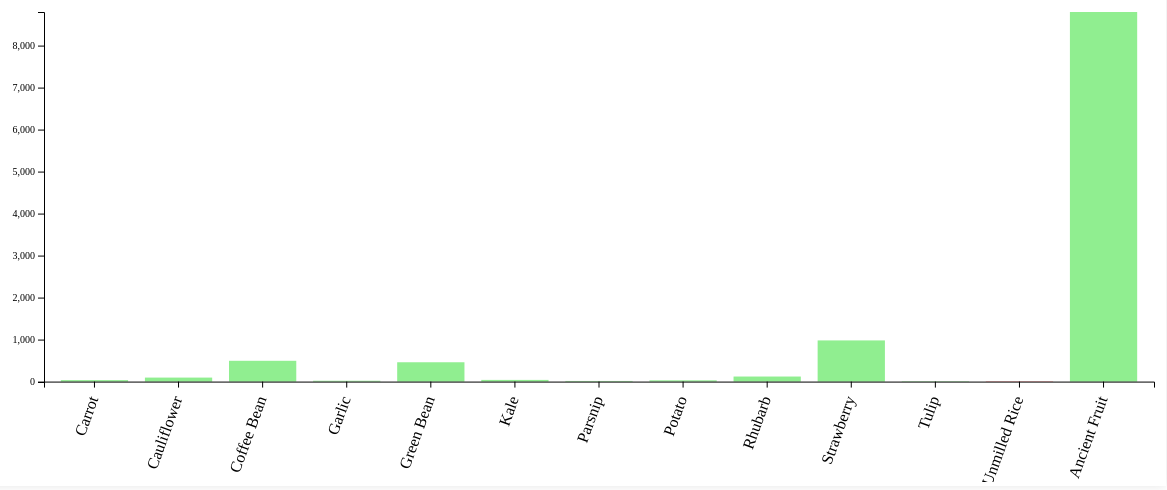
D3 v7 page, settled after 480 driven frames (8 s of simulated time); the page loaded 1 data file(s).


// ── js/crops.js
const ctx = {
    W: 1200,
    H: 500,
    crops: [],
    seasons: ["Spring", "Summer", "Fall", "Winter"],
    selected_season: "Spring",
    switchChart: false
}


function createVizCrops(){
    loadCrops();
    document.querySelectorAll('.season-button').forEach(button => {
        button.addEventListener('click', function() {
            document.querySelectorAll('.season-button').forEach(btn => btn.classList.remove('selected'));
            this.classList.add('selected')
            ctx.selected_season = this.innerText;
            if(!ctx.switchChart){
                updateChartText();
            } else {
                d3.select("#chart").select("svg").remove();
                createRankingChart();
            }
        })
    })
    document.getElementsByClassName('switch-viz-button')[0].addEventListener('click', switchChart);
}

function switchChart(){
    ctx.switchChart = !ctx.switchChart;
    d3.select("#chart").select("svg").remove();
    if(ctx.switchChart){
        document.getElementsByClassName('switch-viz-text')[0].innerText = "Switch to profit per day visualisation";
        d3.select("#chart h2").text("Ranking of crops on " + ctx.selected_season);
        document.getElementById("day").style.display = "none";
        createRankingChart();
    }else{
        document.getElementsByClassName('switch-viz-text')[0].innerText = "Switch to Ranking visualization";
        document.getElementById("day").style.display = "flex";
        d3.select("#chart h2").text("Profit from planting crops on day "+ document.getElementById("dayFilter").value +" of " + ctx.selected_season);
        createChart();
    }
}

function loadCrops(){
    d3.csv("data/crops.csv").then(function(crop){
        processCropData(crop);
        createChart();
    });
}

function updateChartText(){
    value = document.getElementById("dayFilter").value;
    document.getElementById("dayValue").innerText = value;
    document.querySelector("#chart h2").innerText = "Profit from planting crops on day " + value + " of " + ctx.selected_season;
    updateChart();
}

function updateRankingChartText(){
    document.querySelector("#chart h2").innerText = "Ranking of crops on " + ctx.selected_season;
    updateRankingChart();
}

function processCropData(crop){
    let cropData = [];
    crop.forEach(function(d){
        cropData.push({
            crop: d.Name.trim().replace(/\s/g, "_"),
            price: parseInt(d["Price (Regular)"]),
            growthTime: parseInt(d["Growth Time (In Days)"]),
            reGrowthTime: parseInt(d["Regrowth Time (In Days)"]),
            season: d.Season.split(",").map(s => s.trim()),
            seedPrice: d["Seed Price"],
        });
    });
    ctx.crops = cropData;
}

function getNextSeason(curr_season){
    let idx = ctx.seasons.indexOf(curr_season);
    return ctx.seasons[(idx + 1) % 4];
}

function computeProfit(crop, current_day){
    // The general formula is: Minimum Gold per Day = ((Max Harvests × Sell Price per Harvest) − Seed Price) / Growing Days
    // Growing Days = Days to Maturity + ((Max Harvests − 1) × Days to Regrow)
    // Days to Maturity and Days to Regrow are listed in each table.
    // Max Harvests is normally 1, but for crops that continue to produce, it is the actual number of harvests that can be obtained in the growing season(s).
    // Sell Price per Harvest is normally the same as the Sell Price of one normal-quality crop. Extra crops are not counted since their occurrence is rare, except in the case of potatoes. The chance of an extra potato is ≈25%, much higher than with any other crop. Thus, the Sell Price per Harvest is 1.25 × 80 instead of 1 × 80.
    // In the case of plants that always give >1 item per harvest (e.g., Coffee Bean, Blueberry, Cranberries) the Sell Price per Harvest = # of crops per Harvest × Sell Price for one item.
    let current_season = ctx.selected_season; 
    let price = 0;
    let harvest_seasons = crop.season;
    let next_season = getNextSeason(current_season);

    deadline = 28;
    cpt = 0; // To avoid infinite loop in case of cactus fruit
    while(harvest_seasons.includes(next_season) && cpt < 4){
        deadline += 28;
        next_season = getNextSeason(next_season);
        cpt++;
    }

    if(current_day - 1 + crop.growthTime <= deadline){
        price = crop.price;
        if (!isNaN(crop.reGrowthTime)){ // Multiple harvests
            let harvests = Math.floor((deadline - current_day + crop.growthTime) / crop.reGrowthTime); // Number of harvests possible
            price += harvests * crop.price;
        }
    }
    
    return price - crop.seedPrice;
}


function updateChart(){
    let season = ctx.selected_season;
    let profit = [];
    let crops = ctx.crops;

    crops.forEach(function(crop){
        if(crop.season.includes(season)){
            let current_day = parseInt(document.getElementById("dayValue").innerText);
            profit.push({
                crop: crop.crop,
                value: computeProfit(crop, current_day)
            });
        }
    });

    // Translate bars to their new position
    let margin = {top: 30, right: 30, bottom: 100, left: 60}
    width = ctx.W - margin.left - margin.right,
    height = ctx.H - margin.top - margin.bottom;

    let svg = d3.select("#chart").select("svg").select("g");


    let x = d3.scaleBand()
    .range([0, width])
    .domain(profit.map(function(d) { return d.crop; }))
    .padding(0.2);

    let x_crops = d3.scaleBand()
        .range([0, width])
        .domain(profit.map(function(d) { return d.crop.replace(/_/g, " "); }))
        .padding(0.2);

    let [min, max] = d3.extent(profit, function(d) { return d.value; });
    if (min == max){
        min > 0 ? min = 0 : max = 0;
    }
    let y = d3.scaleLinear()
        .domain([min, max])
        .range([height, 0]);

    let trans = svg.transition().duration(1000);

    svg.select(".x-axis")
        .transition(trans)
        .attr("transform", "translate(0," + y(0) + ")")
        .call(d3.axisBottom(x_crops))
        .selectAll("text")
            .attr("transform", "translate(-15,10)rotate(-70)")
            .style("text-anchor", "end")

    svg.select(".y-axis")
        .transition(trans)
        .call(d3.axisLeft(y));
    
    // Softly update the bars

    let posBars = svg.select(".pos").selectAll("rect")
        .data(profit.map(d => d.value >= 0 ? d : {crop: d.crop, value: 0}));
    
    posBars.enter()
        .append("rect")
        .attr("x", d => x(d.crop))
        .attr("y", y(0))
        .attr("height", 0)
        .attr("width", x.bandwidth())
        .attr("fill", "#90EE90")
        .call(enter => enter.append("title").text(d => d.value + "g"))
        .merge(posBars)
        .transition(trans)
        .attr("x", d => x(d.crop))
        .attr("y", d => y(d.value))
        .attr("height", d => y(0) - y(d.value))
        .attr("width", x.bandwidth())
        .select("title")
            .text(d => d.value + "g");

    posBars.exit()
        .transition(trans)
        .attr("y", y(0))
        .attr("height", 0)
        .remove();

    let negBars = svg.select(".neg").selectAll("rect")
        .data(profit.map(d => d.value < 0 ? d : {crop: d.crop, value: 0}))

    negBars.enter()
        .append("rect")
        .attr("x", d => x(d.crop))
        .attr("y", y(0))
        .attr("height", 0)
        .attr("width", x.bandwidth())
        .attr("fill", "#FF7F7F")
        .call(enter => enter.append("title").text(d => d.value + "g"))
        .merge(negBars)
        .transition(trans)
        .attr("x", d => x(d.crop))
        .attr("y", y(0))
        .attr("height", d => y(d.value) - y(0))
        .attr("width", x.bandwidth())
        .select("title")
            .text(d => d.value + "g");

    negBars.exit()
        .transition(trans)
        .attr("y", y(0))
        .attr("height", 0)
        .remove();
}


function createChart(){
    let season = ctx.selected_season; 
    let crops = ctx.crops;
    let profit = [];

    crops.forEach(function(crop){
        if(crop.season.includes(season)){
            let current_day = parseInt(document.getElementById("dayValue").innerText);
            profit.push({
                crop: crop.crop,
                value: computeProfit(crop, current_day)
            });
        }
    });


    // console.log(profit);

    let margin = {top: 30, right: 30, bottom: 100, left: 60}
    width = ctx.W - margin.left - margin.right,
    height = ctx.H - margin.top - margin.bottom;

    const svg = d3.select("#chart")
        .append("svg")
            .attr("width", ctx.W)
            .attr("height", ctx.H)
        .append("g")
            .attr("transform", "translate(" + margin.left + "," + margin.top + ")");


    let x = d3.scaleBand()
        .range([0, width])
        .domain(profit.map(function(d) { return d.crop; }))
        .padding(0.2);

    let [min, max] = d3.extent(profit, function(d) { return d.value; });
    if (min == max){
            min > 0 ? min = 0 : max = 0;
    }
    let y = d3.scaleLinear()
        .domain([min, max])
        .range([height, 0]);
    
    let x_crops = d3.scaleBand()
        .range([0, width])
        .domain(profit.map(function(d) { return d.crop.replace(/_/g, " "); }))
        .padding(0.2);


    let transition = svg.transition().duration(1000).ease(d3.easePoly);
    // Positive values
    svg.append("g")
        .attr("class", "pos")
        .selectAll("rect")
        .data(profit.map(d => d.value > 0 ? d : {value: 0}))
        .join("rect")
            .attr("x", d => x(d.crop))
            .attr("y", d => y(0))
            .attr("height", 0)
            .attr("width", x.bandwidth())
            .attr("fill", "#90EE90")
            .transition(transition)
                .attr("y", d => y(d.value))
                .attr("height", d => y(0) - y(d.value))
            .selection()
            .append("title")
                .text(d => d.value + "g");

    // Negative values
    svg.append("g")
        .attr("class", "neg")
        .selectAll("rect")
        .data(profit.map(d => d.value <= 0 ? d : {value: 0}))
        .join("rect")
            .attr("x", d => x(d.crop))
            .attr("y", y(0))
            .attr("height", 0)
            .attr("width", x.bandwidth())
            .attr("fill", "#FF7F7F")
            .transition(transition)
                .attr("height", d => y(0) - y(-d.value))
            .selection()
            .append("title")
                .text(d => d.value + "g");

    svg.append("g")
        .attr("transform", "translate(0," + y(0) + ")")
        .attr("class", "x-axis")
        .call(d3.axisBottom(x_crops))
        .selectAll("text")
            .attr("transform", "translate(-15,10)rotate(-70)")
            .style("text-anchor", "end")

    svg.append("g")
        .attr("class", "y-axis")
        .call(d3.axisLeft(y));
}

/**
 * @function createRankingChart
 * @description Creates a ranking slop chart
 */
function createRankingChart(){
    let profit = {};
    let season = ctx.selected_season; 
    let crops = ctx.crops;

    // filter crops by season
    crops = crops.filter(crop => crop.season.includes(season));

    crops.forEach(function(crop){
        for(let day = 1; day <= 28; day++){
            let p = computeProfit(crop, day);
            if(!(day in profit)){
                profit[day] = [];
            }
            profit[day].push({crop: crop.crop, value: p});
        }
    });

    // Sort profit data
    Object.keys(profit).forEach(day => {
        profit[day].sort((a, b) => b.value - a.value);
    })


    let margin = {top: 30, right: 30, bottom: 70, left: 60}
    width = ctx.W - margin.left - margin.right,
    height = ctx.H - margin.top - margin.bottom;

    let days = Array.from({length: 28}, (v, i) => i + 1);
    let ranking = Array.from({length: crops.length}, (v, i) => {
        if(i == 0) return "1st";
        if(i == 1) return "2nd";
        return i+1 + "th"
    });


    const x = d3.scalePoint()
        .domain(days)
        .range([0, width])
        .padding(0.5);

    const y = d3.scalePoint()
        .domain(crops.map(c => c.crop))
        .range([margin.top, height])
        .padding(0.5);

    const display = d3.scalePoint()
        .domain(ranking)
        .range([margin.top, height])
        .padding(0.5);

    const svg = d3.select("#chart")
        .append("svg")
            .attr("width", ctx.W)
            .attr("height", ctx.H)
        .append("g")
            .attr("transform", "translate(" + margin.left + "," + margin.top + ")");

    trans = svg.transition().duration(1000);
    // axis
    svg.append("g")
        .attr("opacity", 0)
        .attr("class", "x-axis")
        .transition(trans)
        .attr("opacity", 1)
        .attr("transform", "translate(0," + height + ")")
        .call(d3.axisBottom(x));

    svg.append("g")
        .attr("opacity", 0)
        .attr("class", "y-axis")
        .transition(trans)
        .attr("opacity", 1)
        .call(d3.axisLeft(display));


    // Maximum of 17 crops
    let colorLine = d3.scaleOrdinal()
        .domain(crops.map(c => c.crop))
        .range(["#393b79","#5254a3","#6b6ecf","#9c9ede","#637939","#8ca252","#b5cf6b","#cedb9c","#8c6d31","#bd9e39","#e7ba52","#e7cb94","#843c39","#ad494a","#d6616b","#e7969c","#7b4173","#a55194","#ce6dbd","#de9ed6"]);
    
    let line = d3.line()
        .x(d => x(d.day))
        .y(d => y(crops[d.rank].crop));
            
    // Draw lines
    const paths = svg.selectAll(".crop-line")
        .data(crops)
        .enter()
        .append("path")
            .attr("class", "line")
            .attr("fill", "none")
            .attr("stroke", crop => colorLine(crop.crop))
            .attr("stroke-width", 1.5)
            .attr("d", crop => {
                let lineData = days.map(day => {
                    let dayData = profit[day].find(p => p.crop === crop.crop);
                    return {
                        day: day,
                        rank: profit[day].indexOf(dayData),
                        value: dayData.value
                    };
                });
                return line(lineData);
            });

    // Animate lines
    paths.each(function() {
        const length = this.getTotalLength();
        d3.select(this)
            .attr("stroke-dasharray", length + " " + length)
            .attr("stroke-dashoffset", length)
            .transition()
                .duration(2000)
                .ease(d3.easeLinear)
            .attr("stroke-dashoffset", 0);
    });


    // Add circles and images for each crop
    crops.forEach(crop => {
        let lineData = days.map(day => {
            let dayData = profit[day].find(p => p.crop == crop.crop);
            return {
                day: day,
                rank: profit[day].indexOf(dayData),
                value: dayData.value
            };
        });

        const points = svg.selectAll(".point-" + crop.crop)
            .data(lineData)
            .enter()

        points.append("circle")
            .attr("class", "point-" + crop.crop)
            .attr("cx", d => x(d.day))
            .attr("cy", d => y(crops[d.rank].crop))
            .attr("r", 5)
            .attr("fill", "white")

        points.append("image")
            .attr("class", "crop-image-" + crop.crop)
            .attr("xlink:href", "data/crops/" + crop.crop + ".png")
            .attr("x", d => x(d.day) - 5)
            .attr("y", d => y(crops[d.rank].crop) - 55)
            .attr("width", 10)
            .attr("height", 10)
            .attr("opacity", 0)
            .transition()
                .duration(100)
                .delay((d,i) => i * 100)
                .ease(d3.easeLinear)
            .attr("y", d => y(crops[d.rank].crop) - 5)
            .attr("opacity", 1)
            .selection()
            .append("title")
                .text(d => crop.crop.replace(/_/g, " ") + ": " +d.value + "g");

    });
        
}

### data: data/crops.csv
Seed, Price (Regular), Price (Silver), Price (Gold), Price (Iridium), Growth Time (In Days), Purchase Source, Name, Season, Seed Price, Regrowth Time (In Days), XP
Jazz Seeds, 50, 62, 75, 100, 7, ["Pierre's", 'JojaMart'], Blue Jazz, 'Spring', 30, , 
Carrot Seeds, 35, 43, 52, 70, 3, ['Foraging'], Carrot, Spring, 0, , 
Cauliflower Seeds, 175, 218, 262, 350, 12, ["Pierre's", 'JojaMart'], Cauliflower, Spring, 80, , 
Coffee Bean, 15, 18, 22, 30, 10, ['Traveling Cart', 'Dust Sprite'], Coffee Bean, Spring, Summer, 0, 2, 
Garlic Seeds, 60, 75, 90, 120, 4, ["Pierre's"], Garlic, Spring, 40, , 
Bean Starter, 40, 50, 60, 80, 10, ["Pierre's", 'JojaMart'], Green Bean, Spring, 60, 3, 
Kale Seeds, 110, 137, 165, 220, 6, ["Pierre's", 'JojaMart'], Kale, Spring, 70, , 
Parsnip Seeds, 35, 43, 52, 70, 4, ["Pierre's", 'JojaMart'], Parsnip, Spring, 20, , 
Potato Seeds, 80, 100, 120, 160, 6, ["Pierre's", 'JojaMart'], Potato, Spring, 50, , 
Rhubarb Seeds, 220, 275, 330, 440, 13, ['Oasis'], Rhubarb, Spring, 100, , 
Strawberry Seeds, 120, 150, 180, 240, 8, ['Egg Festival'], Strawberry, Spring, 100, 4, 
Tulip Bulb, 30, 37, 45, 60, 6, ["Pierre's", 'JojaMart'], Tulip, Spring, 20, , 
Rice Shoot, 30, 37, 45, 60, 8, ["Pierre's"], Unmilled Rice, Spring, 40, , 
Blueberry Seeds, 50, 62, 75, 100, 13, ["Pierre's"], Blueberry, Summer, 80, 4, 
Corn Seeds, 50, 62, 75, 100, 14, ["Pierre's", 'JojaMart'], Corn, Summer, Fall, 150, 4, 
Hops Starter, 25, 31, 37, 50, 11, ["Pierre's", 'JojaMart'], Hops, Summer, 60, 1, 
Pepper Seeds, 40, 50, 60, 80, 5, ["Pierre's", 'JojaMart'], Hot Pepper, Summer, 40, 3, 
Melon Seeds, 250, 312, 375, 500, 12, ["Pierre's", 'JojaMart'], Melon, Summer, 80, , 
Poppy Seeds, 140, 175, 210, 280, 7, ["Pierre's", 'JojaMart'], Poppy, Summer, 100, , 
Radish Seeds, 90, 112, 135, 180, 6, ["Pierre's", 'JojaMart'], Radish, Summer, 40, , 
Red Cabbage Seeds, 260, 325, 390, 520, 9, ["Pierre's"], Red Cabbage, Summer, 100, , 
Starfruit Seeds, 750, 937, 1125, 1500, 13, ['Oasis'], Starfruit, Summer, 400, , 
Spangle Seeds, 90, 112, 135, 180, 8, ["Pierre's", 'JojaMart'], Summer Spangle, Summer, 50, , 
Summer Squash Seeds, 45, 56, 67, 90, 6, ['Foraging'], Summer Squash, Summer, 0, 3, 
Sunflower Seeds, 80, 100, 120, 160, 8, ["Pierre's", 'JojaMart'], Sunflower, Summer, Fall, 200, , 
Tomato Seeds, 60, 75, 90, 120, 11, ["Pierre's", 'JojaMart'], Tomato, Summer, 50, 4, 
Wheat Seeds, 25, 31, 37, 50, 4, ["Pierre's", 'JojaMart'], Wheat, Summer, Fall, 10, , 
Amaranth Seeds, 150, 187, 225, 300, 7, ["Pierre's", 'JojaMart'], Amaranth, Fall, 70, , 
Artichoke Seeds, 160, 200, 240, 320, 8, ["Pierre's"], Artichoke, Fall, 30, , 
Beet Seeds, 100, 125, 150, 200, 6, ['Oasis'], Beet, Fall, 20, , 
Bok Choy Seeds, 80, 100, 120, 160, 4, ["Pierre's", 'JojaMart'], Bok Choy, Fall, 50, , 
Broccoli Seeds, 70, 87, 105, 140, 8, ['Foraging'], Broccoli, Fall, 0, 4, 
Cranberry Seeds, 75, 93, 112, 150, 7, ["Pierre's", 'JojaMart'], Cranberries, Fall, 240, 5, 
Eggplant Seeds, 60, 75, 90, 120, 5, ["Pierre's", 'JojaMart'], Eggplant, Fall, 20, 5, 
Fairy Seeds, 290, 362, 435, 580, 12, ["Pierre's", 'JojaMart'], Fairy Rose, Fall, 200, , 
Grape Starter, 80, 100, 120, 160, 10, ["Pierre's", 'JojaMart'], Grape, Fall, 60, 3, 
Pumpkin Seeds, 320, 400, 480, 640, 13, ["Pierre's", 'JojaMart'], Pumpkin, Fall, 100, , 
Yam Seeds, 160, 200, 240, 320, 10, ["Pierre's", 'JojaMart'], Yam, Fall, 60, , 
Powdermelon Seeds, 60, 75, 90, 120, 7, ['Foraging'], Powdermelon, Winter, 0, , 
Ancient Seeds, 550, 687, 825, 1100, 28, ['Crafting Recipe'], Ancient Fruit, Spring,Summer,Fall, 0, 7, 